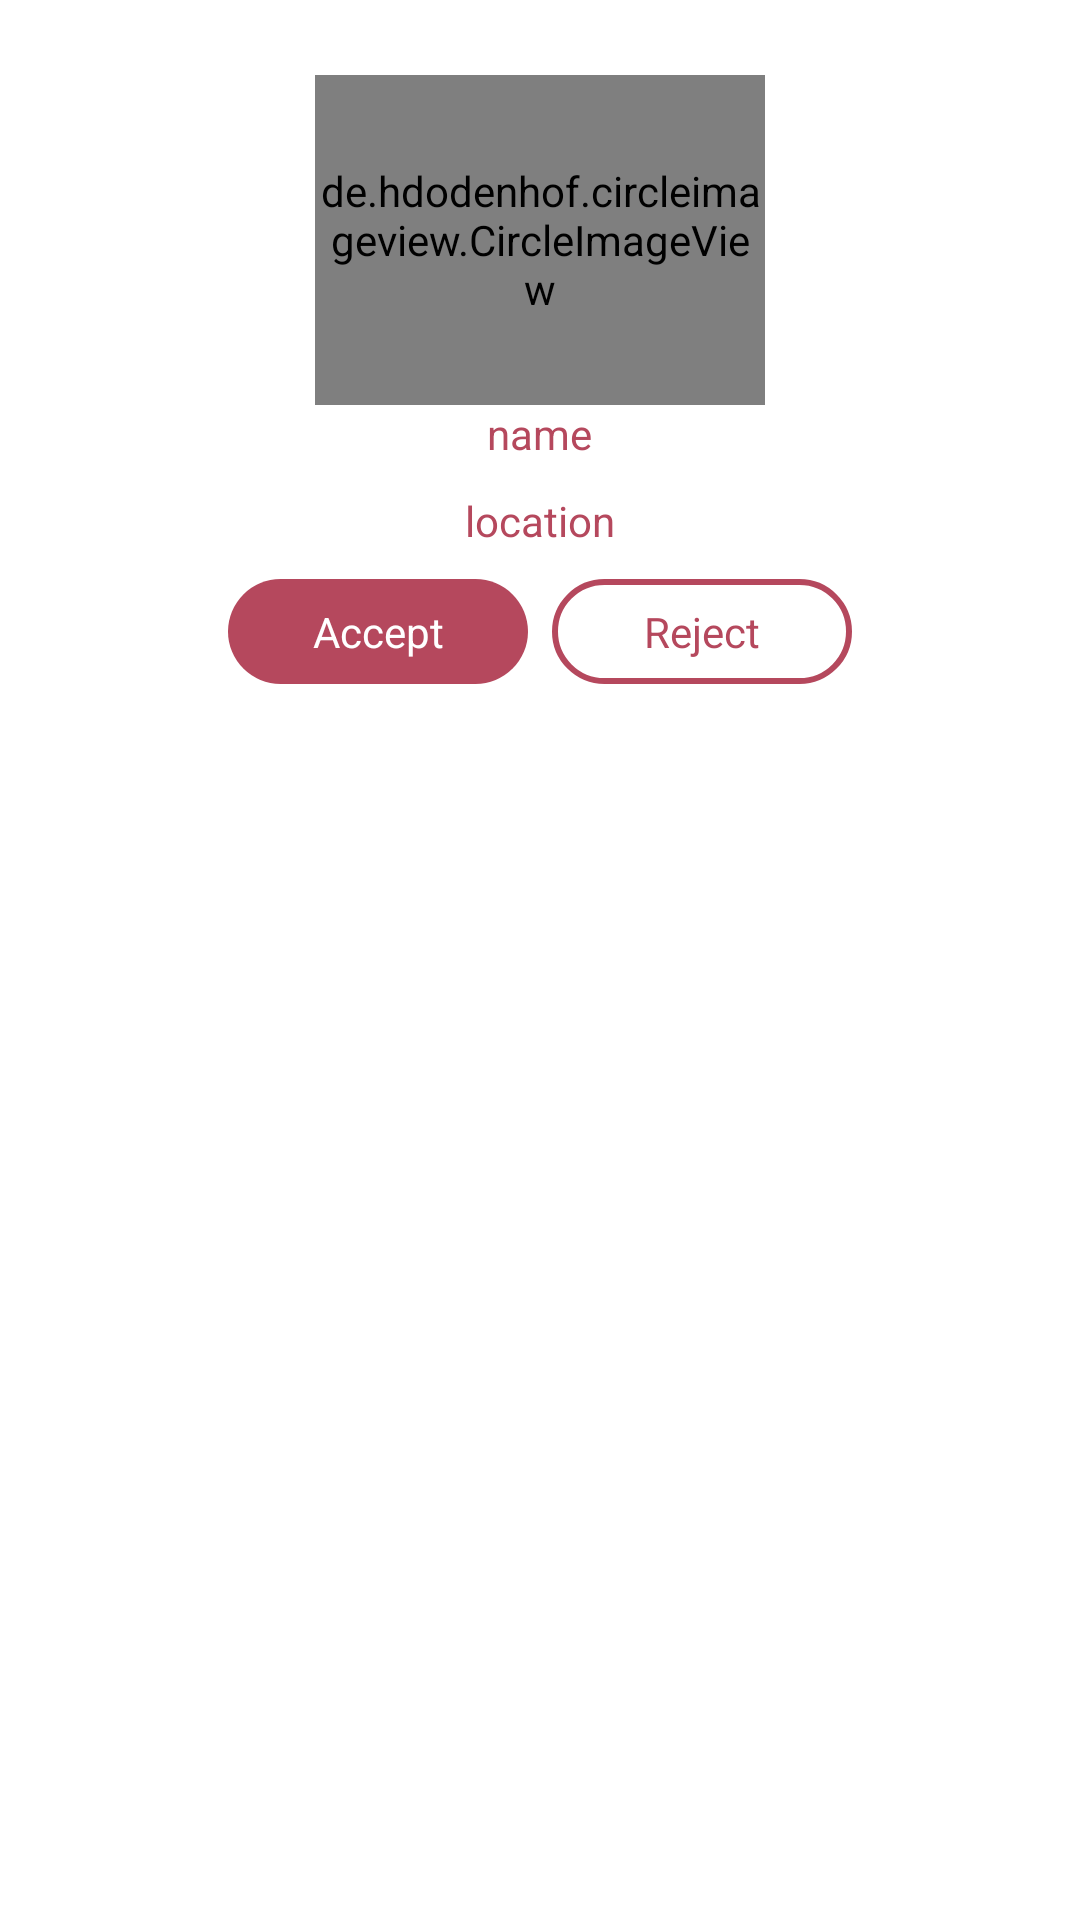

Reconstruct the res/layout file that produces this screen, plus the resources it refers to.
<!-- AndroidManifest.xml: application theme Theme.MyLove1 -->
<!-- res/layout/bottomdialog_accept_reject_layout.xml -->
<?xml version="1.0" encoding="utf-8"?>
<RelativeLayout xmlns:android="http://schemas.android.com/apk/res/android"
    xmlns:app="http://schemas.android.com/apk/res-auto"
    xmlns:tools="http://schemas.android.com/tools"
    android:layout_width="match_parent"
    android:layout_height="wrap_content"
    android:padding="10dp">

    <ImageView
        android:id="@+id/img_close"
        android:layout_width="40dp"
        android:layout_height="40dp"
        android:layout_alignParentRight="true"
        android:src="@drawable/ic_baseline_cancel_24" />


    <LinearLayout
        android:layout_width="match_parent"
        android:layout_height="wrap_content"
        android:orientation="vertical"
        android:padding="15dp">

        <de.hdodenhof.circleimageview.CircleImageView
            android:id="@+id/user_profile"
            android:layout_width="150dp"
            android:layout_height="110dp"
            android:layout_gravity="center"
            android:src="@drawable/ic_baseline_plceholder"
            android:visibility="visible" />

        <TextView
            android:id="@+id/tv_name"
            android:layout_width="wrap_content"
            android:layout_height="wrap_content"
            android:layout_gravity="center"
            android:text="name"
            android:textColor="@color/custom_theme_color" />

        <TextView
            android:id="@+id/tv_location"
            android:layout_width="wrap_content"
            android:layout_height="wrap_content"
            android:layout_gravity="center"
            android:layout_margin="10dp"
            android:text="location"
            android:textColor="@color/select_color" />

        <RelativeLayout
            android:layout_width="match_parent"
            android:layout_height="wrap_content"
            android:gravity="center">

            <TextView
                android:id="@+id/accept"
                android:layout_width="100dp"
                android:layout_height="wrap_content"
                android:layout_marginRight="4dp"
                android:background="@drawable/custom_bg"
                android:padding="8dp"
                android:text="Accept"
                android:textAlignment="center"
                android:textColor="@color/white" />

            <TextView
                android:id="@+id/reject"
                android:layout_width="100dp"
                android:layout_height="wrap_content"
                android:layout_marginLeft="4dp"
                android:layout_toRightOf="@+id/accept"
                android:background="@drawable/custom_border"
                android:padding="8dp"
                android:text="Reject"
                android:textAlignment="center"
                android:textColor="@color/select_color" />
        </RelativeLayout>


        


    </LinearLayout>


</RelativeLayout>
<!-- resources referenced by this layout -->
<resources>
  <color name="custom_theme_color">#B5485D</color>
  <color name="select_color">#B5485D</color>
  <color name="white">#FFFFFF</color>
  <!-- drawable custom_bg (drawable) -->
  <?xml version="1.0" encoding="utf-8"?>
  <selector xmlns:android="http://schemas.android.com/apk/res/android">
      <item>
          <shape android:shape="rectangle">
              <corners android:radius="50dp" />
              <solid android:color="@color/custom_theme_color"/>
          </shape>
      </item>
  </selector>
  <!-- drawable custom_border (drawable) -->
  <?xml version="1.0" encoding="utf-8"?>
  <shape xmlns:android="http://schemas.android.com/apk/res/android"
      android:shape="rectangle">
      <corners android:radius="20dp" />
      <stroke
          android:width="2dp"
          android:color="@color/custom_theme_color" />
      <solid android:color="@color/white" />
  </shape>
  <!-- drawable ic_baseline_cancel_24 (drawable) -->
  <vector xmlns:android="http://schemas.android.com/apk/res/android"
      android:width="34dp"
      android:height="34dp"
      android:autoMirrored="true"
      android:tint="#FFFFFF"
      android:alpha="0.5"
      android:viewportWidth="24"
      android:viewportHeight="24">
      <path
          android:fillColor="#ffffff"
          android:pathData="M12,2C6.47,2 2,6.47 2,12s4.47,10 10,10 10,-4.47 10,-10S17.53,2 12,2zM17,15.59L15.59,17 12,13.41 8.41,17 7,15.59 10.59,12 7,8.41 8.41,7 12,10.59 15.59,7 17,8.41 13.41,12 17,15.59z" />
  </vector>
  <!-- drawable ic_baseline_plceholder (drawable) -->
  <vector android:autoMirrored="true" android:height="70dp"
      android:tint="#B5485D" android:viewportHeight="24"
      android:viewportWidth="24" android:width="70dp" xmlns:android="http://schemas.android.com/apk/res/android">
      <path android:fillColor="@android:color/white" android:pathData="M12,2C6.48,2 2,6.48 2,12s4.48,10 10,10 10,-4.48 10,-10S17.52,2 12,2zM12,5c1.66,0 3,1.34 3,3s-1.34,3 -3,3 -3,-1.34 -3,-3 1.34,-3 3,-3zM12,19.2c-2.5,0 -4.71,-1.28 -6,-3.22 0.03,-1.99 4,-3.08 6,-3.08 1.99,0 5.97,1.09 6,3.08 -1.29,1.94 -3.5,3.22 -6,3.22z"/>
  </vector>
  <style name="Theme.MyLove1" parent="Theme.MaterialComponents.DayNight.NoActionBar">
          
          <item name="colorPrimary">@color/white</item>
          <item name="colorOnPrimary">@color/light_black</item>
          <item name="colorPrimaryVariant">@color/custom_theme_color</item>
          <item name="android:itemTextAppearance">@color/black</item>
  
  
          
          <item name="android:statusBarColor" tools:targetApi="l">?attr/colorPrimaryVariant</item>
          
      </style>
  <color name="light_black">#222D36</color>
  <color name="black">#121212</color>
</resources>
